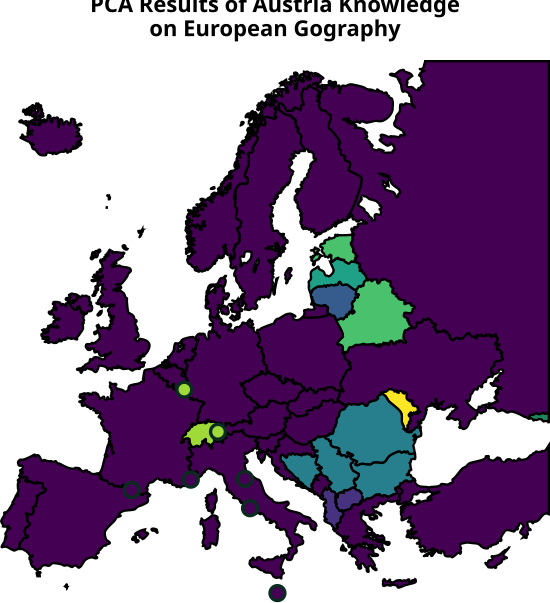

Source data for this figure (header and first rows):
0, Andorra, Albania, Austria, Bosnia and Herzegovina, Belgium, Bulgaria, Belarus, Switzerland, Cyprus, Czechia, Germany, Denmark, Estonia, Spain, Finland, France, Greece, Croatia, Hungary, Ireland, Iceland, Italy, Liechtenstein
Andorra, 3, 0, 0, 0, 0, 0, 0, 0, 0, 0, 0, 0, 0, 0, 0, 0, 0, 0, 0, 0, 0, 0, 0
Albania, 0, 1, 0, 0, 0, 0, 1, 0, 0, 0, 0, 0, 0, 0, 0, 0, 0, 0, 0, 0, 0, 0, 0
Austria, 0, 0, 8, 0, 0, 0, 0, 0, 0, 0, 0, 0, 0, 0, 0, 0, 0, 0, 0, 0, 0, 0, 0
Bosnia and Herzegovina, 0, 0, 0, 2, 0, 0, 0, 0, 0, 0, 0, 0, 0, 0, 0, 0, 0, 0, 0, 0, 0, 0, 0
Belgium, 0, 0, 0, 0, 6, 0, 0, 0, 0, 0, 0, 0, 0, 0, 0, 0, 0, 0, 0, 0, 0, 0, 0
Bulgaria, 0, 0, 0, 0, 0, 3, 0, 0, 0, 0, 0, 0, 0, 0, 0, 0, 0, 0, 0, 0, 0, 0, 0
Belarus, 0, 0, 0, 0, 0, 0, 4, 0, 0, 0, 0, 0, 0, 0, 0, 0, 0, 0, 0, 0, 0, 0, 0
Switzerland, 0, 0, 0, 0, 0, 0, 0, 5, 0, 0, 0, 0, 0, 0, 0, 0, 0, 0, 0, 0, 0, 0, 0
Cyprus, 0, 0, 0, 0, 0, 0, 0, 0, 3, 0, 0, 0, 0, 0, 0, 0, 0, 0, 0, 0, 0, 0, 0
Czechia, 0, 0, 0, 0, 0, 0, 0, 0, 0, 3, 0, 0, 0, 0, 0, 0, 0, 0, 1, 0, 0, 0, 0
Germany, 0, 0, 0, 0, 0, 0, 0, 0, 0, 0, 2, 0, 0, 0, 0, 0, 0, 0, 0, 0, 0, 0, 0
Denmark, 0, 0, 0, 0, 0, 0, 0, 0, 0, 0, 0, 4, 0, 0, 0, 0, 0, 0, 0, 0, 0, 0, 0
Estonia, 0, 0, 0, 0, 0, 0, 0, 0, 0, 0, 0, 0, 1, 0, 0, 0, 0, 0, 0, 0, 0, 0, 0
Spain, 0, 0, 0, 0, 0, 0, 0, 0, 0, 0, 0, 0, 0, 8, 0, 0, 0, 0, 0, 0, 0, 0, 0
Finland, 0, 0, 0, 0, 0, 0, 0, 0, 0, 0, 0, 0, 0, 0, 7, 0, 0, 0, 0, 0, 0, 0, 0
France, 0, 0, 0, 0, 0, 0, 0, 0, 0, 0, 0, 0, 0, 0, 0, 4, 0, 0, 0, 0, 0, 0, 0
Greece, 0, 0, 0, 0, 0, 0, 0, 0, 0, 0, 0, 0, 0, 0, 0, 0, 4, 0, 0, 0, 0, 0, 0
Croatia, 0, 0, 0, 0, 0, 0, 0, 0, 0, 0, 0, 0, 0, 0, 0, 0, 0, 5, 0, 0, 0, 0, 0
Hungary, 0, 0, 0, 0, 0, 0, 0, 0, 0, 0, 0, 0, 0, 0, 0, 0, 0, 0, 4, 0, 0, 0, 0
Ireland, 0, 0, 0, 0, 0, 0, 0, 0, 0, 0, 0, 0, 0, 0, 0, 0, 0, 0, 0, 6, 0, 0, 0
Iceland, 0, 0, 0, 0, 0, 0, 0, 0, 0, 0, 0, 0, 0, 0, 0, 0, 0, 0, 0, 0, 5, 0, 0
Italy, 0, 0, 0, 0, 0, 0, 0, 0, 0, 0, 0, 0, 0, 0, 0, 0, 0, 0, 0, 0, 0, 5, 0
Liechtenstein, 0, 0, 0, 0, 0, 0, 0, 0, 0, 0, 0, 0, 0, 0, 0, 0, 0, 0, 0, 0, 0, 0, 2
Lithuania, 0, 0, 0, 0, 0, 0, 1, 0, 0, 0, 0, 0, 1, 0, 0, 0, 0, 0, 0, 0, 0, 0, 0
Luxembourg, 0, 0, 0, 0, 0, 0, 0, 0, 0, 0, 0, 0, 0, 0, 0, 0, 0, 0, 0, 0, 0, 0, 2
Latvia, 0, 0, 0, 0, 0, 0, 0, 0, 0, 0, 0, 0, 0, 0, 0, 0, 0, 0, 0, 0, 0, 0, 0
Malta, 0, 0, 0, 0, 0, 0, 0, 0, 1, 0, 0, 0, 0, 0, 0, 0, 0, 0, 0, 0, 1, 0, 0
Monaco, 0, 0, 0, 0, 0, 0, 0, 0, 0, 0, 0, 0, 0, 0, 0, 0, 0, 0, 0, 0, 0, 0, 0
Moldova, 0, 1, 0, 0, 0, 0, 0, 0, 0, 0, 0, 0, 0, 0, 0, 0, 0, 0, 0, 0, 0, 0, 0
Montenegro, 0, 0, 0, 0, 0, 0, 0, 0, 0, 0, 0, 0, 0, 0, 0, 0, 0, 0, 0, 0, 0, 0, 0
Macedonia, 0, 1, 0, 0, 0, 0, 0, 0, 0, 0, 0, 0, 0, 0, 0, 0, 0, 0, 0, 0, 0, 0, 0
Netherlands, 0, 0, 0, 0, 0, 0, 0, 0, 0, 0, 0, 0, 0, 0, 0, 0, 0, 0, 0, 0, 0, 0, 0
Norway, 0, 0, 0, 0, 0, 0, 0, 0, 0, 0, 0, 0, 0, 0, 0, 0, 0, 0, 0, 0, 0, 0, 0
Poland, 0, 0, 0, 0, 0, 0, 0, 0, 0, 1, 0, 0, 0, 0, 0, 0, 0, 0, 0, 0, 0, 0, 0
Portugal, 0, 0, 0, 0, 0, 0, 0, 0, 0, 0, 0, 0, 0, 0, 0, 0, 0, 0, 0, 0, 0, 0, 0
Serbia, 0, 0, 0, 1, 0, 0, 0, 0, 0, 0, 0, 0, 0, 0, 0, 0, 0, 0, 0, 0, 0, 0, 0
Russia, 0, 0, 0, 0, 0, 0, 0, 0, 0, 0, 0, 0, 0, 0, 0, 0, 0, 0, 0, 0, 0, 0, 0
Romania, 0, 0, 0, 0, 0, 0, 0, 0, 0, 0, 0, 0, 0, 0, 0, 0, 0, 0, 0, 0, 0, 0, 0
Sweden, 0, 0, 0, 0, 0, 0, 0, 0, 0, 0, 0, 0, 0, 0, 0, 0, 0, 0, 0, 0, 0, 0, 0
Slovenia, 0, 0, 0, 0, 0, 0, 0, 0, 0, 0, 0, 0, 0, 0, 0, 0, 0, 0, 1, 0, 0, 0, 0
Slovakia, 0, 0, 0, 0, 0, 0, 0, 0, 0, 0, 0, 0, 0, 0, 0, 0, 0, 0, 0, 0, 0, 0, 0
San Marino, 0, 0, 0, 0, 0, 0, 0, 0, 0, 0, 0, 0, 0, 0, 0, 0, 0, 0, 0, 0, 0, 0, 0
The Vatican, 0, 0, 0, 0, 0, 0, 0, 0, 0, 0, 0, 0, 0, 0, 0, 0, 0, 0, 0, 0, 0, 0, 0
Türkiye / Turkey, 0, 0, 0, 0, 0, 0, 0, 0, 0, 0, 0, 0, 0, 0, 0, 0, 0, 0, 0, 0, 0, 0, 0
United Kingdom, 0, 0, 0, 0, 0, 0, 0, 0, 0, 0, 0, 0, 0, 0, 0, 0, 0, 0, 0, 0, 0, 0, 0
Ukraine, 0, 0, 0, 0, 0, 0, 0, 0, 0, 0, 0, 0, 0, 0, 0, 0, 0, 0, 0, 0, 0, 0, 0
